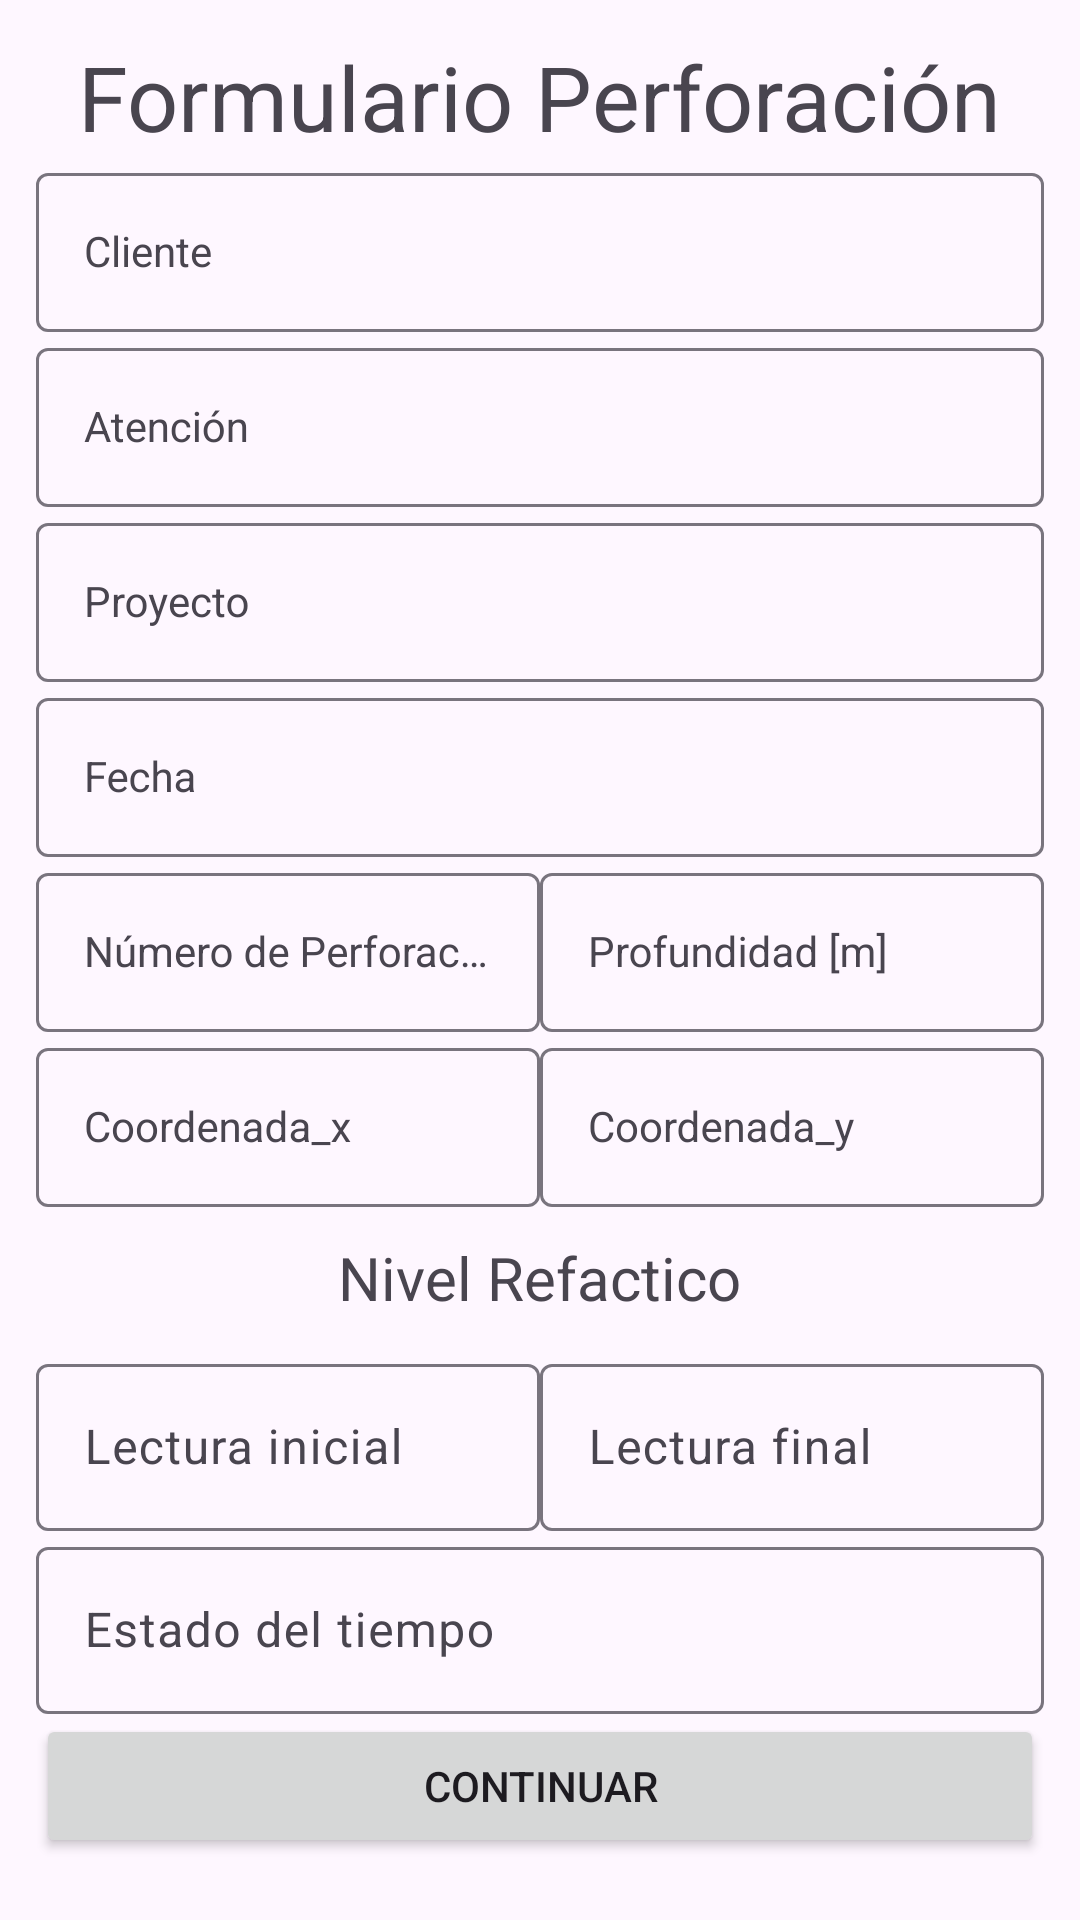

Here is an Android app screen rendered from its layout file. Give the layout XML and the strings, colors and styles it references.
<!-- AndroidManifest.xml: application theme Theme.Proyecto_German -->
<!-- res/layout/fragment_formulario_perforacion.xml -->
<?xml version="1.0" encoding="utf-8"?>
<ScrollView xmlns:android="http://schemas.android.com/apk/res/android"
    xmlns:app="http://schemas.android.com/apk/res-auto"
    xmlns:tools="http://schemas.android.com/tools"
    android:id="@+id/fragment_form_binding"
    android:layout_width="match_parent"
    android:layout_height="match_parent"
    tools:context=".Fragments.FormFragment">
<LinearLayout
    android:layout_width="match_parent"
    android:layout_height="wrap_content"
    android:gravity="center_horizontal"
    android:orientation="vertical"
    android:padding="@dimen/commond_padding_default"
    >
    <TextView
        android:layout_width="wrap_content"
        android:layout_height="wrap_content"
        android:text="@string/titulo_formulario"
        android:textSize="30sp" />

    <com.google.android.material.textfield.TextInputLayout
        android:id="@+id/contenedor_input_cliente"
        android:layout_width="match_parent"
        android:layout_height="wrap_content"
        app:endIconMode="clear_text">

        <com.google.android.material.textfield.TextInputEditText
            android:id="@+id/input_cliente"
            style="@style/Widget.MaterialComponents.TextInputLayout.OutlinedBox"
            android:layout_width="match_parent"
            android:layout_height="wrap_content"
            android:hint="@string/texto_input_cliente"
            android:inputType="text" />
    </com.google.android.material.textfield.TextInputLayout>

    <com.google.android.material.textfield.TextInputLayout
        android:id="@+id/contenedor_input_atencion"
        android:layout_width="match_parent"
        android:layout_height="wrap_content"
        app:endIconMode="clear_text">

        <com.google.android.material.textfield.TextInputEditText
            android:id="@+id/input_atencion"
            style="@style/Widget.MaterialComponents.TextInputLayout.OutlinedBox"
            android:layout_width="match_parent"
            android:layout_height="wrap_content"
            android:hint="@string/texto_input_atencion"
            android:inputType="text" />
    </com.google.android.material.textfield.TextInputLayout>

    <com.google.android.material.textfield.TextInputLayout
        android:id="@+id/contenedor_input_proyecot"
        android:layout_width="match_parent"
        android:layout_height="wrap_content"
        app:endIconMode="clear_text">

        <com.google.android.material.textfield.TextInputEditText
            android:id="@+id/input_proyecto"
            style="@style/Widget.MaterialComponents.TextInputLayout.OutlinedBox"
            android:layout_width="match_parent"
            android:layout_height="wrap_content"
            android:hint="@string/text_input_proyecto"
            android:inputType="text" />
    </com.google.android.material.textfield.TextInputLayout>

    <com.google.android.material.textfield.TextInputLayout
        android:id="@+id/contenedor_input_fecha"
        android:layout_width="match_parent"
        android:layout_height="wrap_content"
        app:endIconMode="clear_text">

        <com.google.android.material.textfield.TextInputEditText
            android:id="@+id/input_fecha"
            style="@style/Widget.MaterialComponents.TextInputLayout.OutlinedBox"
            android:layout_width="match_parent"
            android:layout_height="wrap_content"
            android:hint="Fecha"
            android:inputType="date" />
    </com.google.android.material.textfield.TextInputLayout>

    <androidx.constraintlayout.widget.ConstraintLayout
        android:layout_width="match_parent"
        android:layout_height="wrap_content">

        <com.google.android.material.textfield.TextInputLayout
            android:id="@+id/contenedor_numero_perforacion"
            android:layout_width="0dp"
            android:layout_height="wrap_content"
            app:endIconMode="clear_text"
            app:layout_constraintEnd_toStartOf="@id/contendor_profundidad"
            app:layout_constraintStart_toStartOf="parent"
            app:layout_constraintTop_toTopOf="parent">

            <com.google.android.material.textfield.TextInputEditText
                android:id="@+id/input_coordenada_numeroPerforacion"
                style="@style/Widget.MaterialComponents.TextInputLayout.OutlinedBox"
                android:layout_width="match_parent"
                android:layout_height="wrap_content"
                android:hint="Número de Perforación"
                android:inputType="number" />
        </com.google.android.material.textfield.TextInputLayout>

        <com.google.android.material.textfield.TextInputLayout
            android:id="@+id/contendor_profundidad"
            android:layout_width="0dp"
            android:layout_height="wrap_content"
            app:endIconMode="clear_text"
            app:layout_constraintEnd_toEndOf="parent"
            app:layout_constraintStart_toEndOf="@id/contenedor_numero_perforacion"
            app:layout_constraintTop_toTopOf="parent">

            <com.google.android.material.textfield.TextInputEditText
                android:id="@+id/input_profundidad"
                style="@style/Widget.MaterialComponents.TextInputLayout.OutlinedBox"
                android:layout_width="match_parent"
                android:layout_height="wrap_content"
                android:hint="Profundidad [m]"
                android:inputType="numberDecimal" />
        </com.google.android.material.textfield.TextInputLayout>
    </androidx.constraintlayout.widget.ConstraintLayout>

    <androidx.constraintlayout.widget.ConstraintLayout
        android:layout_width="match_parent"
        android:layout_height="wrap_content">

        <com.google.android.material.textfield.TextInputLayout
            android:id="@+id/contenedor_coordenada_x"
            android:layout_width="0dp"
            android:layout_height="wrap_content"
            app:endIconMode="clear_text"
            app:layout_constraintEnd_toStartOf="@id/contendor_coordenada_y"
            app:layout_constraintStart_toStartOf="parent"
            app:layout_constraintTop_toTopOf="parent">

            <com.google.android.material.textfield.TextInputEditText
                android:id="@+id/input_coordenada_x"
                style="@style/Widget.MaterialComponents.TextInputLayout.OutlinedBox"
                android:layout_width="match_parent"
                android:layout_height="wrap_content"
                android:hint="@string/input_coordenada_x"
                android:inputType="numberDecimal" />
        </com.google.android.material.textfield.TextInputLayout>

        <com.google.android.material.textfield.TextInputLayout
            android:id="@+id/contendor_coordenada_y"
            android:layout_width="0dp"
            android:layout_height="wrap_content"
            app:endIconMode="clear_text"
            app:layout_constraintEnd_toEndOf="parent"
            app:layout_constraintStart_toEndOf="@id/contenedor_coordenada_x"
            app:layout_constraintTop_toTopOf="parent">

            <com.google.android.material.textfield.TextInputEditText
                android:id="@+id/input_coordenada_y"
                style="@style/Widget.MaterialComponents.TextInputLayout.OutlinedBox"
                android:layout_width="match_parent"
                android:layout_height="wrap_content"
                android:hint="@string/text_input_coordenada_y"
                android:inputType="numberDecimal" />
        </com.google.android.material.textfield.TextInputLayout>
    </androidx.constraintlayout.widget.ConstraintLayout>

    <TextView
        android:layout_width="wrap_content"
        android:layout_height="wrap_content"
        android:layout_marginTop="10dp"
        android:layout_marginBottom="10dp"
        app:selectionRequired="true"
        android:text="Nivel Refactico"
        android:textSize="20dp" />
    
    
    
    
    
    
    
    
    <com.google.android.material.button.MaterialButtonToggleGroup
        android:id="@+id/eleccion"
        android:layout_width="match_parent"
        android:layout_height="wrap_content"
        app:singleSelection="true">

        <Button
            android:id="@+id/opcion_si"
            style="?attr/materialButtonOutlinedStyle"
            android:layout_width="180dp"
            android:layout_height="wrap_content"
            android:text="Sí" />

        <Button
            android:id="@+id/opcion_no"
            style="?attr/materialButtonOutlinedStyle"
            android:layout_width="180dp"
            android:layout_height="wrap_content"
            android:text="No" />
    </com.google.android.material.button.MaterialButtonToggleGroup>

    <androidx.constraintlayout.widget.ConstraintLayout
        android:layout_width="match_parent"
        android:layout_height="wrap_content"
        >
        <com.google.android.material.textfield.TextInputLayout
            android:id="@+id/contendor_latitud"
            android:layout_width="0dp"
            android:layout_height="wrap_content"
            app:layout_constraintEnd_toStartOf="@id/contenedor_longitud"
            app:layout_constraintStart_toStartOf="parent"
            app:layout_constraintTop_toTopOf="parent">
            <com.google.android.material.textfield.TextInputEditText
                android:layout_width="match_parent"
                android:layout_height="wrap_content"
                android:hint="Lectura inicial"
                android:inputType="numberDecimal" />

        </com.google.android.material.textfield.TextInputLayout>

        <com.google.android.material.textfield.TextInputLayout
            android:id="@+id/contenedor_longitud"
            android:layout_width="0dp"
            android:layout_height="wrap_content"
            app:layout_constraintEnd_toEndOf="parent"
            app:layout_constraintStart_toEndOf="@id/contendor_latitud"
            app:layout_constraintTop_toTopOf="parent">

            <com.google.android.material.textfield.TextInputEditText
                android:layout_width="match_parent"
                android:layout_height="wrap_content"
                android:hint="Lectura final"
                android:inputType="numberDecimal" />
        </com.google.android.material.textfield.TextInputLayout>
    </androidx.constraintlayout.widget.ConstraintLayout>

    <com.google.android.material.textfield.TextInputLayout
        android:id="@+id/contenedor_estado_del_tiempo"
        android:layout_width="match_parent"
        android:layout_height="wrap_content">

        <com.google.android.material.textfield.TextInputEditText
            android:layout_width="match_parent"
            android:layout_height="wrap_content"
            android:hint="Estado del tiempo"
            android:inputType="text" />
    </com.google.android.material.textfield.TextInputLayout>
    <Button
        android:id="@+id/boton_continuar"
        android:layout_width="match_parent"
        android:layout_height="wrap_content"
        android:text="CONTINUAR"/>
</LinearLayout>
</ScrollView>
<!-- resources referenced by this layout -->
<resources>
  <dimen name="commond_padding_default">12dp</dimen>
  <string name="input_coordenada_x">Coordenada_x</string>
  <string name="text_input_coordenada_y">Coordenada_y</string>
  <string name="text_input_proyecto">Proyecto</string>
  <string name="texto_input_atencion">Atención</string>
  <string name="texto_input_cliente">Cliente</string>
  <string name="titulo_formulario">Formulario Perforación</string>
  <style name="Theme.Proyecto_German" parent="Base.Theme.Proyecto_German" />
  <style name="Base.Theme.Proyecto_German" parent="Theme.Material3.DayNight.NoActionBar">
          
          
      </style>
</resources>
